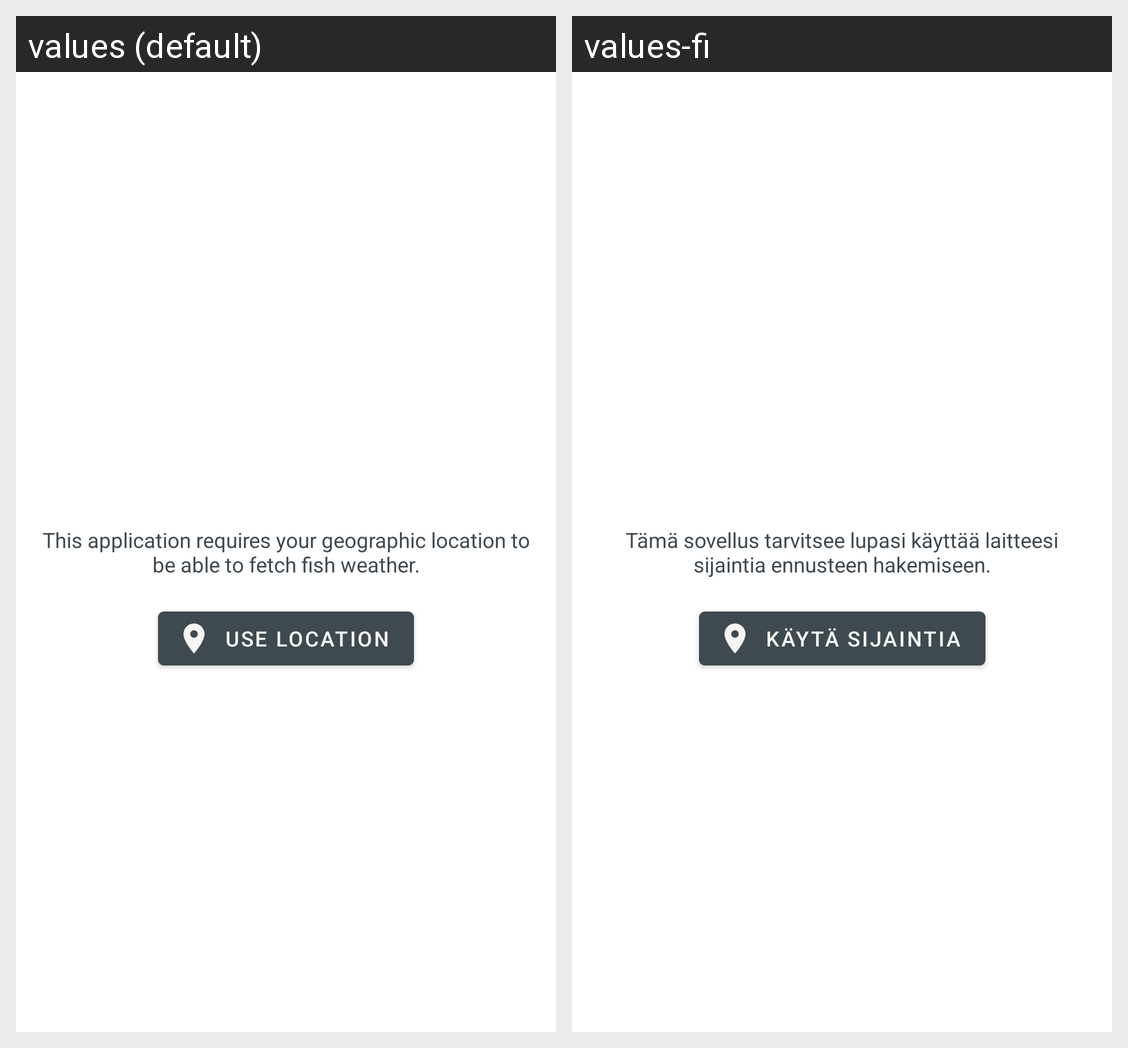

Locale-by-locale string values for the Android screen shown in this grid:
Android screen res/layout/fragment_setup.xml rendered under 2 locales, left to right: values (default), values-fi. Device: Nexus 5 (rendered at 1080×1920; each locale shown at half size, 540×960, under a caption strip naming it); theme AppTheme.
Strings drawn on this screen, with the default value and each locale's value (text and hints the layout hard-codes, and strings that could not be matched under every locale, appear in the picture but are not listed):

require_location
  values: This application requires your geographic location to be able to fetch fish weather.
  values-fi: Tämä sovellus tarvitsee lupasi käyttää laitteesi sijaintia ennusteen hakemiseen.

use_location
  values: Use location
  values-fi: Käytä sijaintia
